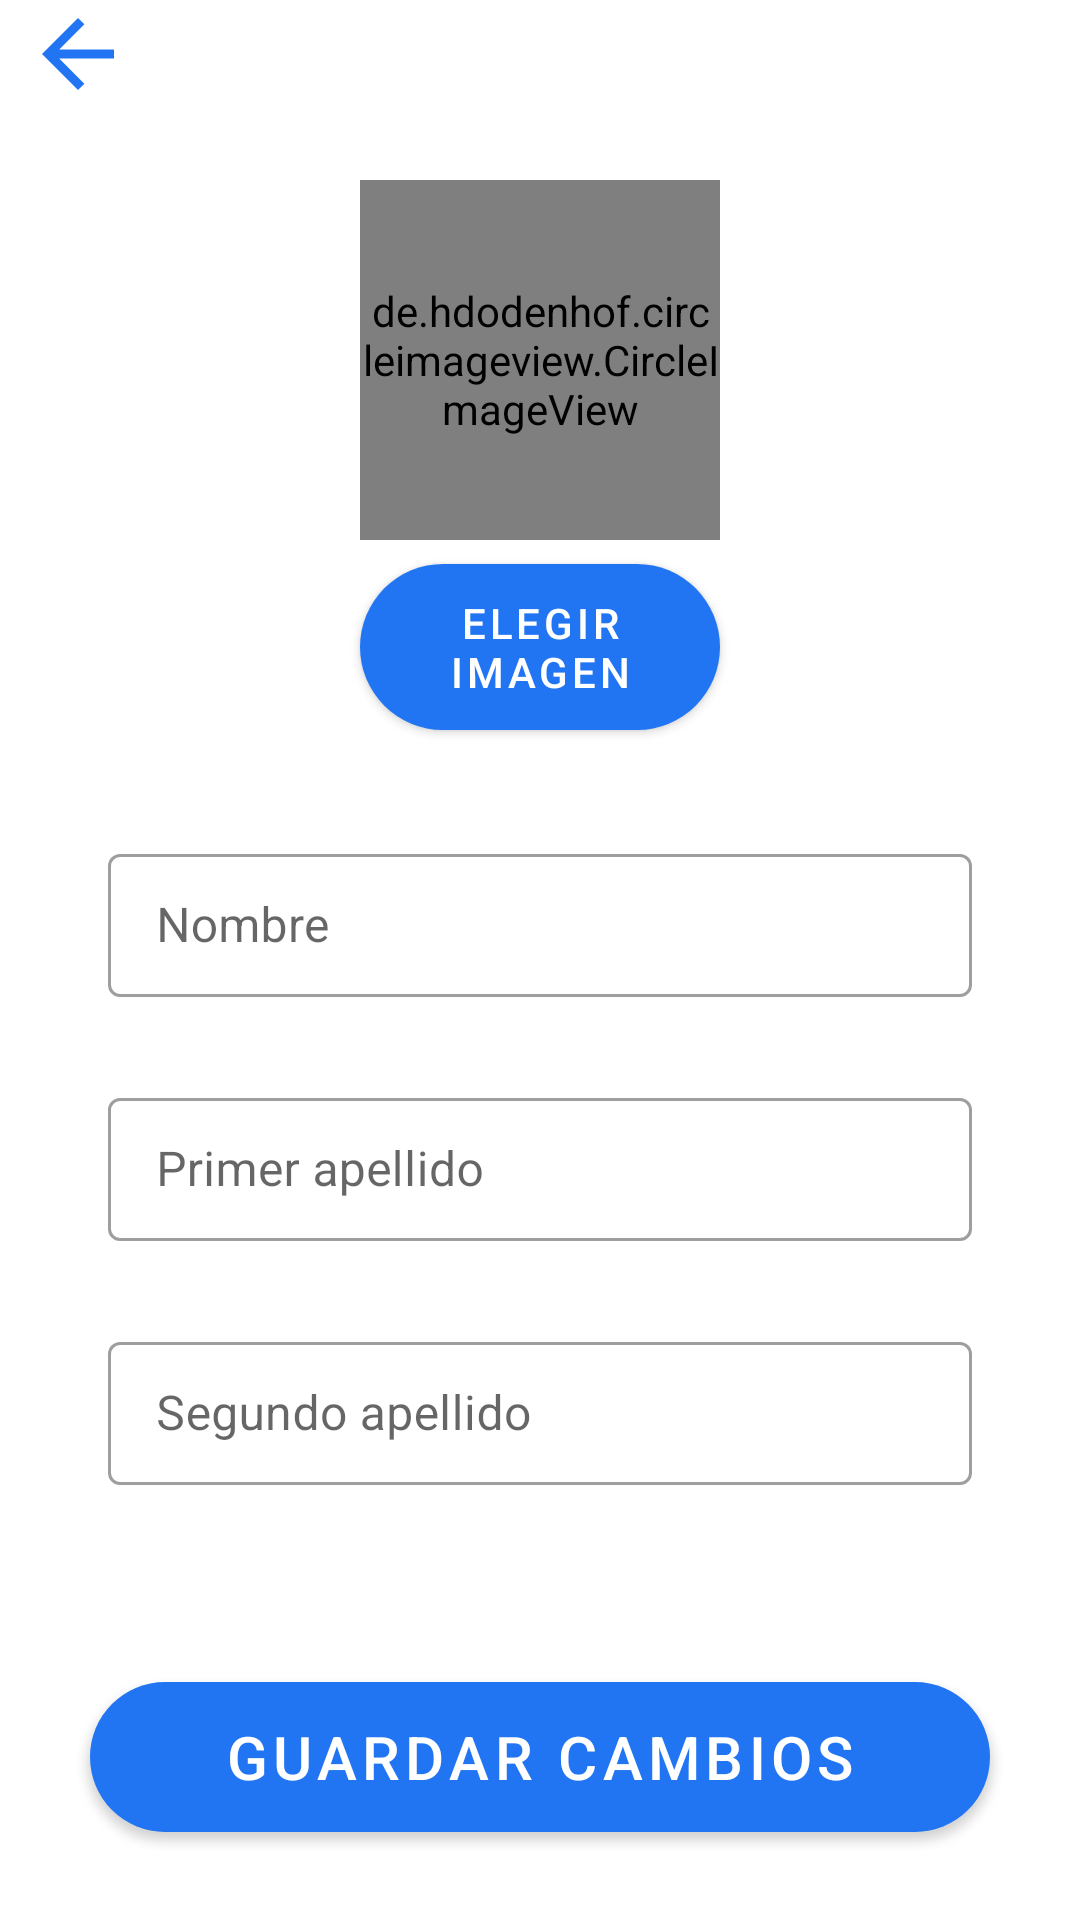

Write the Android layout XML for this screen, with the resource values it uses.
<!-- AndroidManifest.xml: application theme AppTheme -->
<!-- res/layout/activity_edit_social_profile.xml -->
<?xml version="1.0" encoding="utf-8"?>
<ScrollView xmlns:android="http://schemas.android.com/apk/res/android"
    xmlns:app="http://schemas.android.com/apk/res-auto"
    android:layout_width="match_parent"
    android:layout_height="match_parent"
    android:fillViewport="true">

    <androidx.constraintlayout.widget.ConstraintLayout
        android:layout_width="match_parent"
        android:layout_height="match_parent">

        <com.google.android.material.button.MaterialButton
            android:id="@+id/btn_editar_perfil_social"
            android:layout_width="300dp"
            android:layout_height="50dp"
            android:layout_marginStart="8dp"
            android:layout_marginTop="24dp"
            android:layout_marginEnd="8dp"
            android:layout_marginBottom="8dp"
            android:background="@drawable/button_rounded"
            android:text="GUARDAR CAMBIOS"
            android:textAlignment="center"
            android:textSize="20sp"
            app:layout_constraintBottom_toBottomOf="parent"
            app:layout_constraintEnd_toEndOf="parent"
            app:layout_constraintStart_toStartOf="parent"
            app:layout_constraintTop_toBottomOf="@+id/til_editar_perfil_social_segundo_apellido" />

        <ImageView
            android:id="@+id/arrow_back_editar_perfil"
            android:layout_width="wrap_content"
            android:layout_height="wrap_content"
            android:layout_marginStart="8dp"
            android:src="@drawable/arrow_back_primary_color"
            app:layout_constraintStart_toStartOf="parent"
            app:layout_constraintTop_toTopOf="parent" />

        <com.google.android.material.textfield.TextInputLayout
            style="@style/Widget.MaterialComponents.TextInputLayout.OutlinedBox.Dense"
            android:id="@+id/til_editar_perfil_social_primer_apellido"
            android:layout_width="match_parent"
            android:layout_height="wrap_content"
            android:layout_marginStart="36dp"
            android:layout_marginTop="8dp"
            android:layout_marginEnd="36dp"
            android:orientation="vertical"
            android:hint="Primer apellido"
            app:errorEnabled="true"
            app:layout_constraintEnd_toEndOf="parent"
            app:layout_constraintStart_toStartOf="parent"
            app:layout_constraintTop_toBottomOf="@+id/til_editar_perfil_social_nombre">

            <com.google.android.material.textfield.TextInputEditText
                android:id="@+id/et_editar_perfil_social_primer_apellido"
                android:layout_width="match_parent"
                android:layout_height="wrap_content"
                android:inputType="text" />
        </com.google.android.material.textfield.TextInputLayout>

        <com.google.android.material.textfield.TextInputLayout
            android:id="@+id/til_editar_perfil_social_segundo_apellido"
            style="@style/Widget.MaterialComponents.TextInputLayout.OutlinedBox.Dense"
            android:layout_width="match_parent"
            android:layout_height="wrap_content"
            android:layout_marginStart="36dp"
            android:layout_marginTop="8dp"
            android:layout_marginEnd="36dp"
            android:orientation="vertical"
            android:hint="Segundo apellido"
            app:errorEnabled="true"
            app:layout_constraintEnd_toEndOf="parent"
            app:layout_constraintStart_toStartOf="parent"
            app:layout_constraintTop_toBottomOf="@id/til_editar_perfil_social_primer_apellido">

            <com.google.android.material.textfield.TextInputEditText
                android:id="@+id/et_editar_perfil_social_segundo_apellido"
                android:layout_width="match_parent"
                android:layout_height="wrap_content"
                android:inputType="text" />
        </com.google.android.material.textfield.TextInputLayout>

            <com.google.android.material.textfield.TextInputLayout
                android:id="@+id/til_editar_perfil_social_nombre"
                style="@style/Widget.MaterialComponents.TextInputLayout.OutlinedBox.Dense"
                android:layout_width="match_parent"
                android:layout_height="wrap_content"
                android:layout_marginStart="36dp"
                android:layout_marginTop="36dp"
                android:layout_marginEnd="36dp"
                android:orientation="vertical"
                app:errorEnabled="true"
                app:layout_constraintEnd_toEndOf="parent"
                app:layout_constraintStart_toStartOf="parent"
                app:layout_constraintTop_toBottomOf="@id/btn_editar_foto_perfil"
                android:hint="Nombre">

                <com.google.android.material.textfield.TextInputEditText
                    android:id="@+id/et_editar_perfil_social_nombre"
                    android:layout_width="match_parent"
                    android:layout_height="wrap_content"/>

            </com.google.android.material.textfield.TextInputLayout>

        <com.google.android.material.button.MaterialButton
            android:id="@+id/btn_editar_foto_perfil"
            android:layout_width="120dp"
            android:layout_height="wrap_content"
            android:layout_marginTop="8dp"
            android:background="@drawable/button_rounded"
            android:text="Elegir imagen"
            android:textAlignment="center"
            app:layout_constraintBottom_toTopOf="@id/til_editar_perfil_social_nombre"
            app:layout_constraintEnd_toEndOf="parent"
            app:layout_constraintStart_toStartOf="parent"
            app:layout_constraintTop_toBottomOf="@id/iv_editar_perfil_foto" />

        <de.hdodenhof.circleimageview.CircleImageView
            android:id="@+id/iv_editar_perfil_foto"
            android:layout_width="120dp"
            android:layout_height="120dp"
            android:layout_marginTop="24dp"
            android:src="@drawable/camera_icon"
            app:layout_constraintBottom_toTopOf="@id/btn_editar_foto_perfil"
            app:layout_constraintEnd_toEndOf="parent"
            app:layout_constraintStart_toStartOf="parent"
            app:layout_constraintTop_toBottomOf="@id/arrow_back_editar_perfil" />
    </androidx.constraintlayout.widget.ConstraintLayout>

</ScrollView>
<!-- resources referenced by this layout -->
<resources>
  <!-- drawable arrow_back_primary_color (drawable) -->
  <vector android:height="36dp" android:tint="@color/colorPrimaryDark"
      android:viewportHeight="24.0" android:viewportWidth="24.0"
      android:width="36dp" xmlns:android="http://schemas.android.com/apk/res/android">
      <path android:fillColor="@color/colorPrimaryDark" android:pathData="M20,11H7.83l5.59,-5.59L12,4l-8,8 8,8 1.41,-1.41L7.83,13H20v-2z"/>
  </vector>
  <!-- drawable button_rounded (drawable) -->
  <?xml version="1.0" encoding="utf-8"?>
  <selector xmlns:android="http://schemas.android.com/apk/res/android">
      <item>
          <shape android:shape="rectangle">
              <solid android:color="@color/colorSecondary"/>
              
              <corners android:topLeftRadius="40dp"
                  android:bottomLeftRadius="40dp"
                  android:bottomRightRadius="40dp"
                  android:topRightRadius="40dp"/>
          </shape>
      </item>
  </selector>
  <style name="AppTheme" parent="AppTheme.Base">
          
      </style>
  <color name="colorPrimaryDark">#2175F3</color>
  <color name="colorSecondary">#d4e157</color>
  <style name="AppTheme.Base" parent="Theme.MaterialComponents.Light.NoActionBar">
          <item name="colorPrimary">@color/colorPrimaryDark</item>
          <item name="colorPrimaryDark">@color/colorPrimary</item>
          <item name="colorAccent">@color/colorSecondary</item>
          <item name="colorSecondary">@color/colorSecondary</item>
  
      </style>
  <color name="colorPrimary">#2196F3</color>
</resources>
